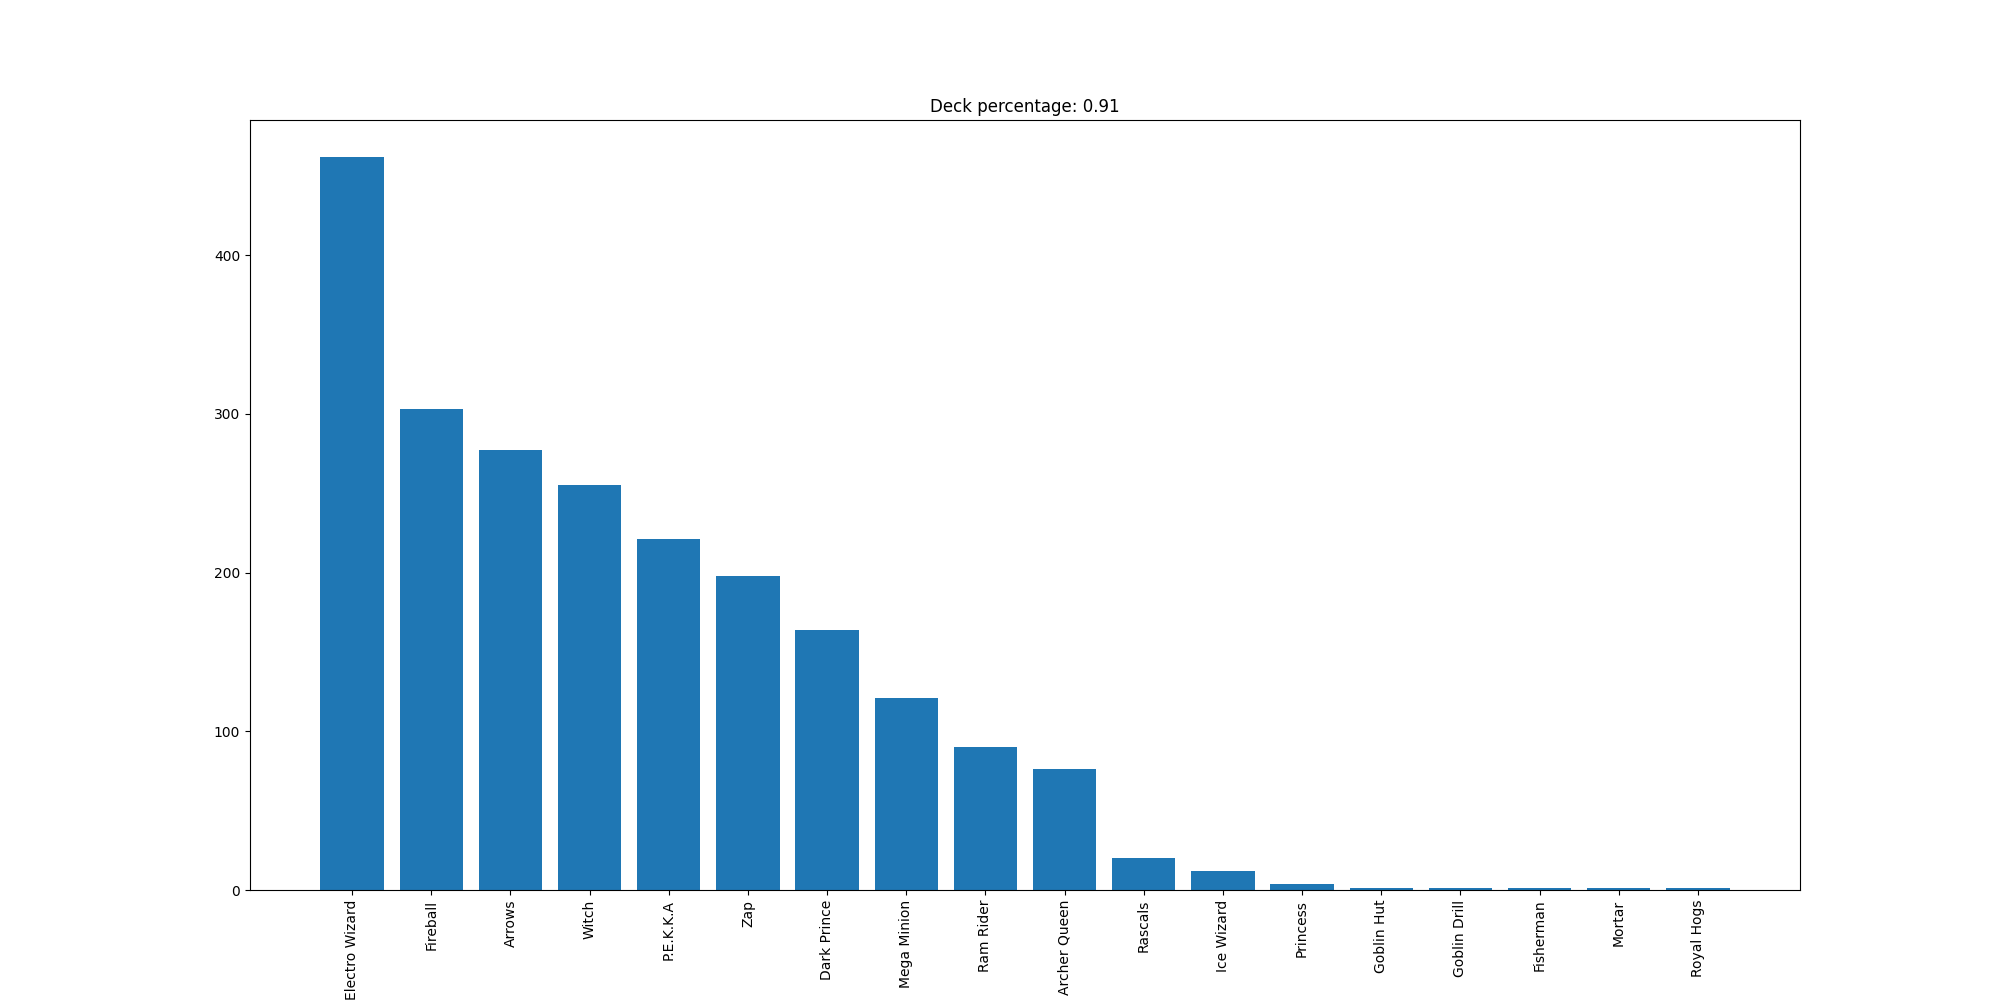

The data file committed next to this chart (first rows):
Electro Wizard, 462
Fireball, 303
Arrows, 277
Witch, 255
P.E.K.K.A, 221
Zap, 198
Dark Prince, 164
Mega Minion, 121
Ram Rider, 90
Archer Queen, 76
Rascals, 20
Ice Wizard, 12
Princess, 4
Goblin Hut, 1
Goblin Drill, 1
Fisherman, 1
Mortar, 1
Royal Hogs, 1
